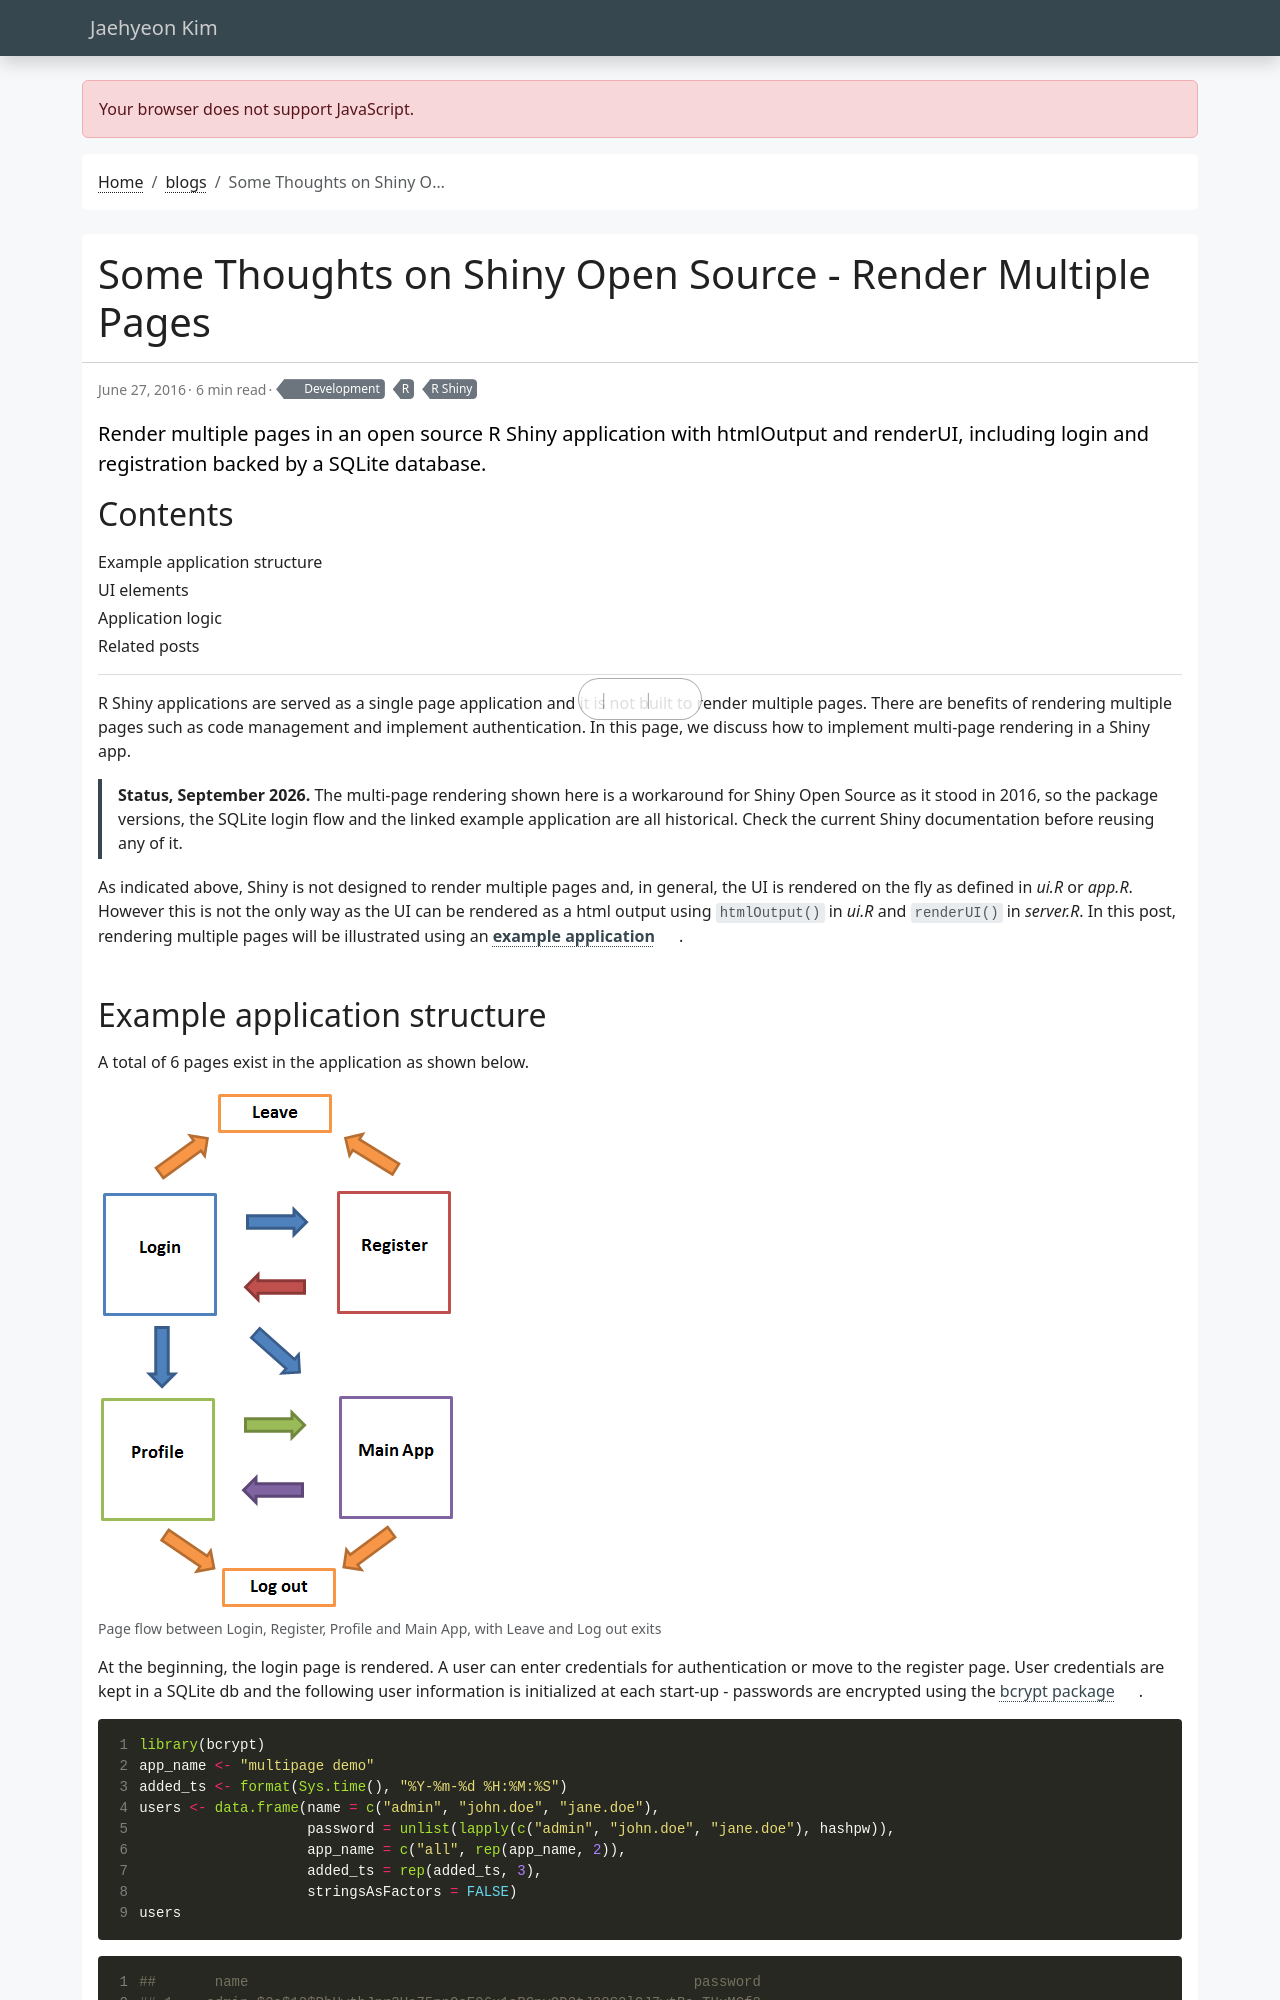

repository: jaehyeon-kim/jaehyeon-kim.github.io · page: blog/2016-06-27-shiny-open-source-render-multiple-pages/index.html · generator: jekyll

---
title: Some Thoughts on Shiny Open Source - Render Multiple Pages
date: 2016-06-27
draft: false
featured: false
comment: true
toc: true
# series:
#   - API development with R
categories:
  - Development
tags: 
  - R
  - R Shiny
cevo: 26
description: Render multiple pages in an open source R Shiny application with htmlOutput and renderUI, including login and registration backed by a SQLite database.
---

R Shiny applications are served as a single page application and it is not built to render multiple pages. There are benefits of rendering multiple pages such as code management and implement authentication. In this page, we discuss how to implement multi-page rendering in a Shiny app.

> **Status, September 2026.** The multi-page rendering shown here is a workaround for Shiny Open Source as it stood in 2016, so the package versions, the SQLite login flow and the linked example application are all historical. Check the current Shiny documentation before reusing any of it.

As indicated above, Shiny is not designed to render multiple pages and, in general, the UI is rendered on the fly as defined in *ui.R* or *app.R*. However this is not the only way as the UI can be rendered as a html output using `htmlOutput()` in *ui.R* and `renderUI()` in *server.R*. In this post, rendering multiple pages will be illustrated using an [**example application**](https://github.com/jaehyeon-kim/shiny-multipage).
